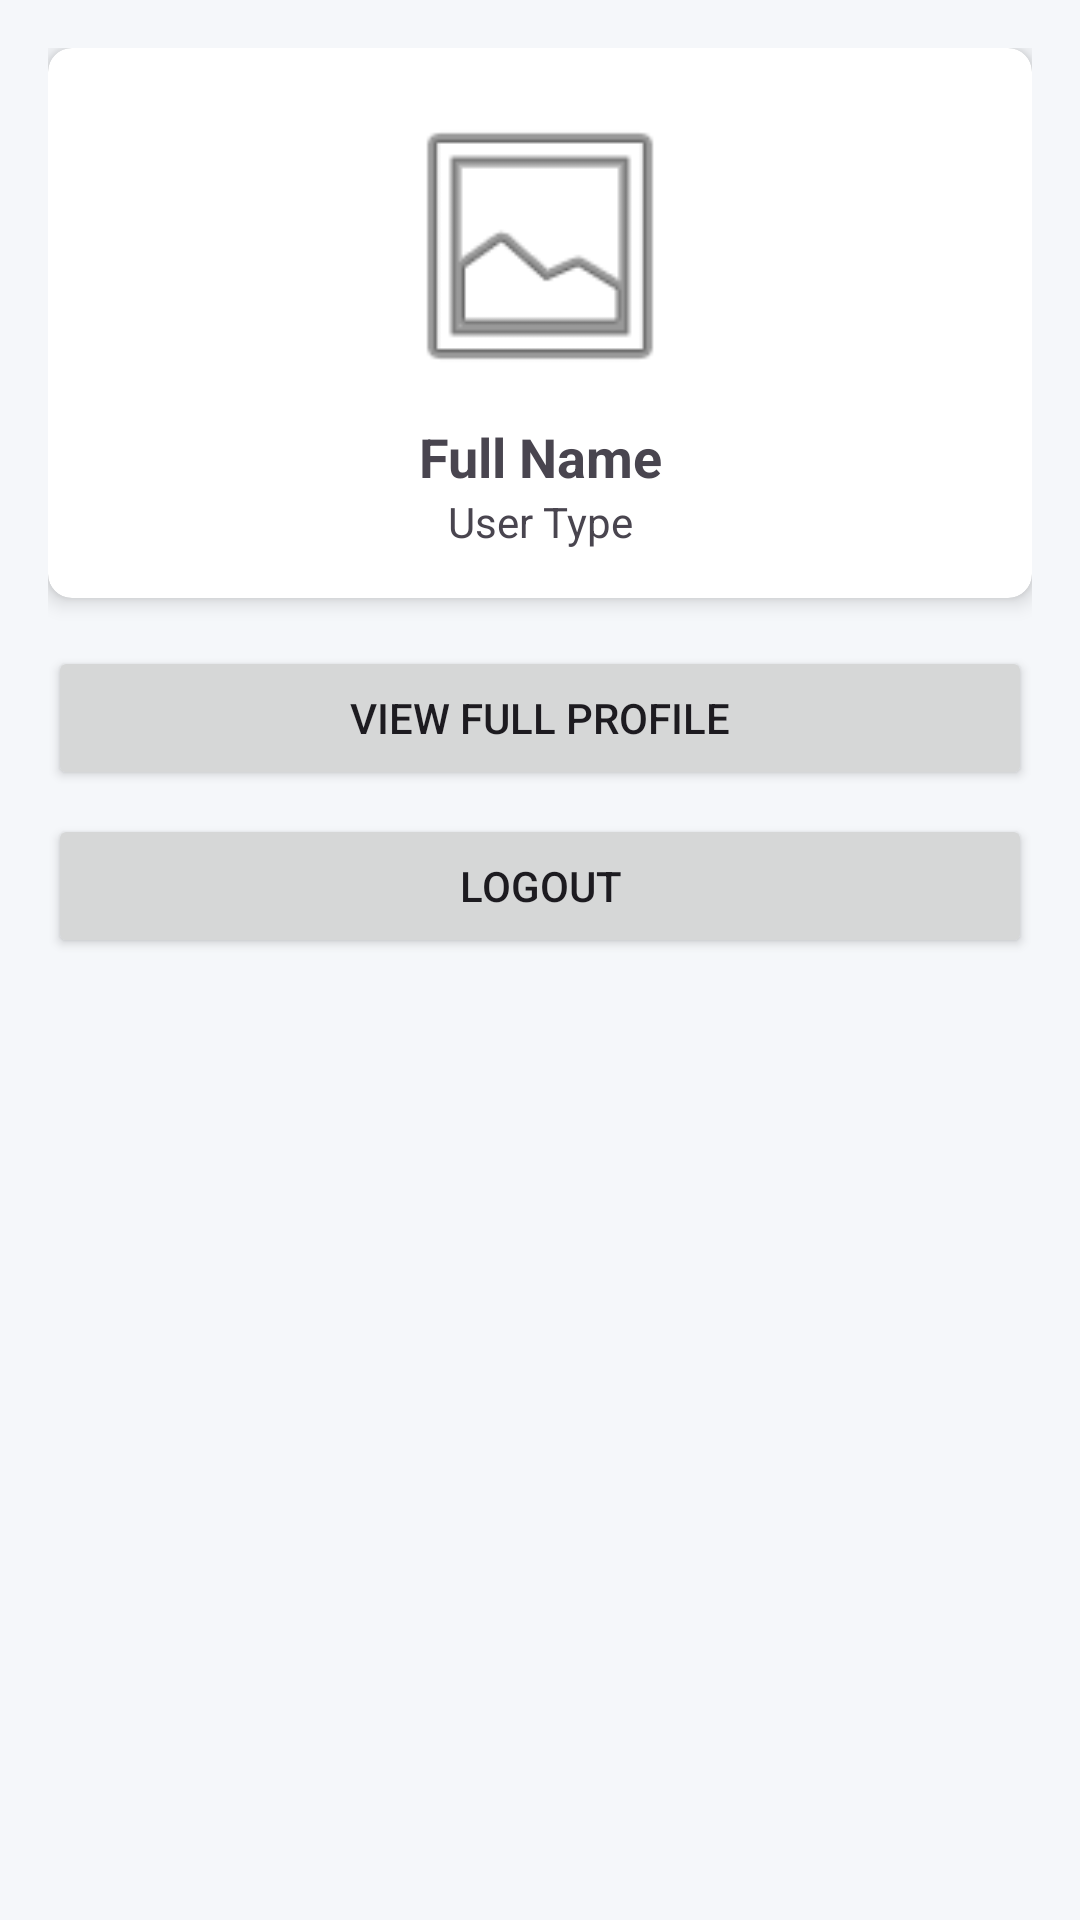

This screen was rendered from an Android layout file. Write that file and the resources it references.
<!-- AndroidManifest.xml: application theme Theme.ProfilePageApp -->
<!-- res/layout/fragment_profile.xml -->
<?xml version="1.0" encoding="utf-8"?>
<LinearLayout xmlns:android="http://schemas.android.com/apk/res/android"
    xmlns:app="http://schemas.android.com/apk/res-auto"
    android:layout_width="match_parent"
    android:layout_height="match_parent"
    android:orientation="vertical"
    android:padding="16dp">

    <androidx.cardview.widget.CardView
        android:layout_width="match_parent"
        android:layout_height="wrap_content"
        android:layout_marginBottom="16dp"
        app:cardCornerRadius="8dp"
        app:cardElevation="4dp">

        <LinearLayout
            android:layout_width="match_parent"
            android:layout_height="wrap_content"
            android:orientation="vertical"
            android:padding="16dp">

            <ImageView
                android:id="@+id/profile_image"
                android:layout_width="100dp"
                android:layout_height="100dp"
                android:layout_gravity="center"
                android:contentDescription="@string/profile_image"
                android:src="@android:drawable/ic_menu_gallery" />

            <TextView
                android:id="@+id/profile_user_name"
                android:layout_width="match_parent"
                android:layout_height="wrap_content"
                android:layout_marginTop="8dp"
                android:gravity="center"
                android:text="@string/full_name"
                android:textSize="18sp"
                android:textStyle="bold" />

            <TextView
                android:id="@+id/profile_user_type"
                android:layout_width="match_parent"
                android:layout_height="wrap_content"
                android:gravity="center"
                android:text="@string/user_type"
                android:textSize="14sp" />
        </LinearLayout>
    </androidx.cardview.widget.CardView>

    <Button
        android:id="@+id/btn_view_full_profile"
        android:layout_width="match_parent"
        android:layout_height="wrap_content"
        android:layout_marginBottom="8dp"
        android:text="@string/view_full_profile" />

    <Button
        android:id="@+id/btn_logout"
        android:layout_width="match_parent"
        android:layout_height="wrap_content"
        android:layout_marginBottom="8dp"
        android:text="@string/logout" />

</LinearLayout>
<!-- resources referenced by this layout -->
<resources>
  <string name="full_name">Full Name</string>
  <string name="logout">Logout</string>
  <string name="profile_image">Profile Image</string>
  <string name="user_type">User Type</string>
  <string name="view_full_profile">View Full Profile</string>
  <style name="Theme.ProfilePageApp" parent="Base.Theme.ProfilePageApp" />
  <style name="Base.Theme.ProfilePageApp" parent="Theme.Material3.DayNight.NoActionBar">
          
          
          <item name="colorPrimary">@color/primary</item>
          <item name="colorPrimaryDark">@color/primary_dark</item>
          <item name="colorAccent">@color/accent</item>
          <item name="android:windowBackground">@color/background</item>
          <item name="android:statusBarColor">@color/primary_dark</item>
      </style>
  <color name="primary">#3F51B5</color>
  <color name="primary_dark">#303F9F</color>
  <color name="accent">#FF5722</color>
  <color name="background">#F5F7FA</color>
</resources>
